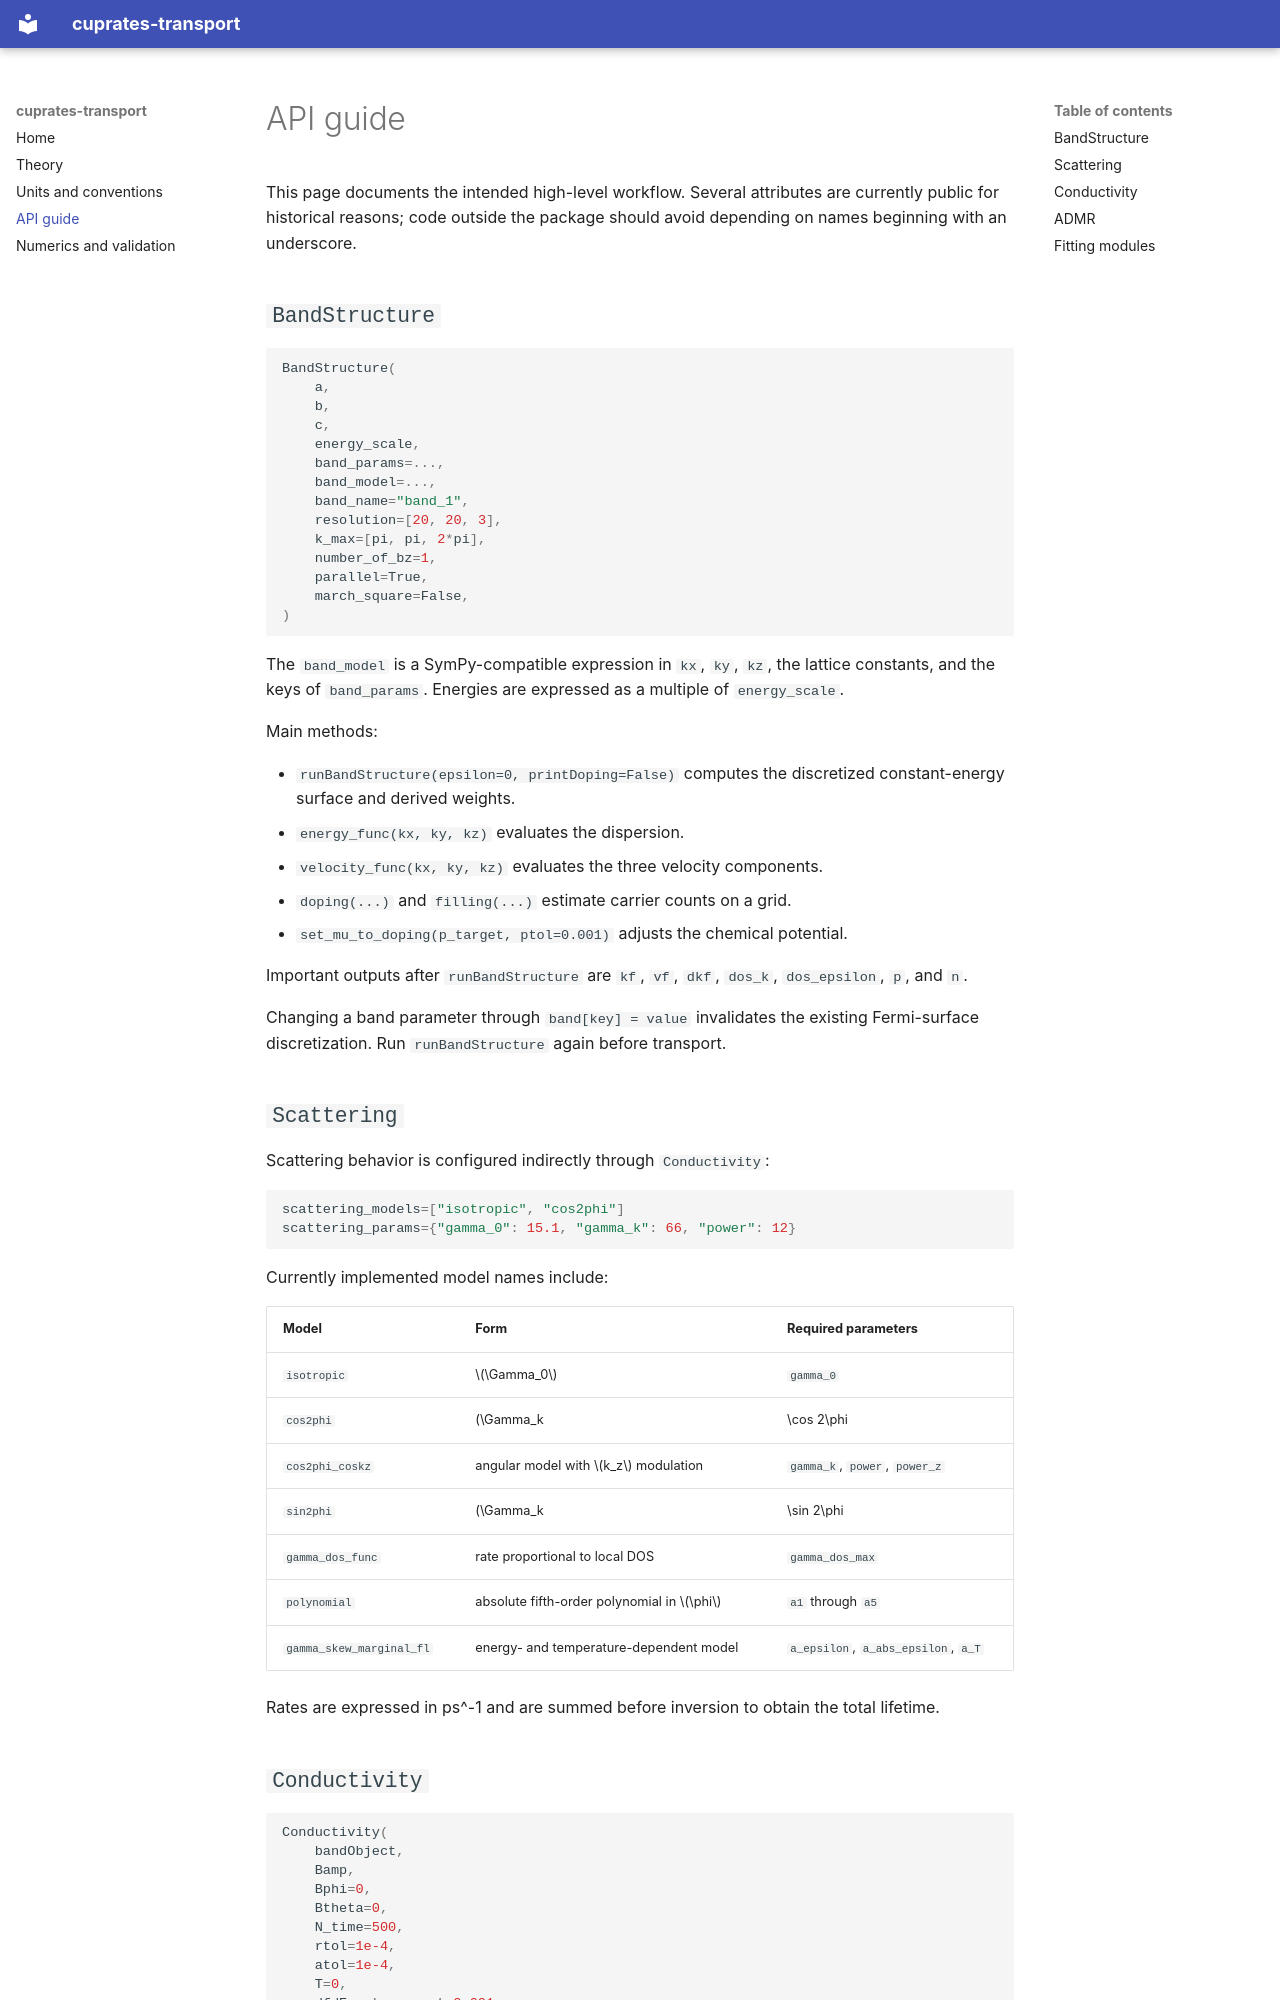

repository: gaelgrissonnanche/cuprates_transport · page: api/index.html · generator: mkdocs

# API guide

This page documents the intended high-level workflow. Several attributes are
currently public for historical reasons; code outside the package should avoid
depending on names beginning with an underscore.

## `BandStructure`

```python
BandStructure(
    a,
    b,
    c,
    energy_scale,
    band_params=...,
    band_model=...,
    band_name="band_1",
    resolution=[20, 20, 3],
    k_max=[pi, pi, 2*pi],
    number_of_bz=1,
    parallel=True,
    march_square=False,
)
```

The `band_model` is a SymPy-compatible expression in `kx`, `ky`, `kz`, the
lattice constants, and the keys of `band_params`. Energies are expressed as a
multiple of `energy_scale`.

Main methods:

- `runBandStructure(epsilon=0, printDoping=False)` computes the discretized
  constant-energy surface and derived weights.
- `energy_func(kx, ky, kz)` evaluates the dispersion.
- `velocity_func(kx, ky, kz)` evaluates the three velocity components.
- `doping(...)` and `filling(...)` estimate carrier counts on a grid.
- `set_mu_to_doping(p_target, ptol=0.001)` adjusts the chemical potential.

Important outputs after `runBandStructure` are `kf`, `vf`, `dkf`, `dos_k`,
`dos_epsilon`, `p`, and `n`.

Changing a band parameter through `band[key] = value` invalidates the existing
Fermi-surface discretization. Run `runBandStructure` again before transport.

## `Scattering`

Scattering behavior is configured indirectly through `Conductivity`:

```python
scattering_models=["isotropic", "cos2phi"]
scattering_params={"gamma_0": 15.1, "gamma_k": 66, "power": 12}
```

Currently implemented model names include:

| Model | Form | Required parameters |
| --- | --- | --- |
| `isotropic` | \(\Gamma_0\) | `gamma_0` |
| `cos2phi` | \(\Gamma_k|\cos 2\phi|^p\) | `gamma_k`, `power` |
| `cos2phi_coskz` | angular model with \(k_z\) modulation | `gamma_k`, `power`, `power_z` |
| `sin2phi` | \(\Gamma_k|\sin 2\phi|^p\) | `gamma_k_sin`, `power_sin` |
| `gamma_dos_func` | rate proportional to local DOS | `gamma_dos_max` |
| `polynomial` | absolute fifth-order polynomial in \(\phi\) | `a1` through `a5` |
| `gamma_skew_marginal_fl` | energy- and temperature-dependent model | `a_epsilon`, `a_abs_epsilon`, `a_T` |

Rates are expressed in ps^-1 and are summed before inversion to obtain the
total lifetime.
